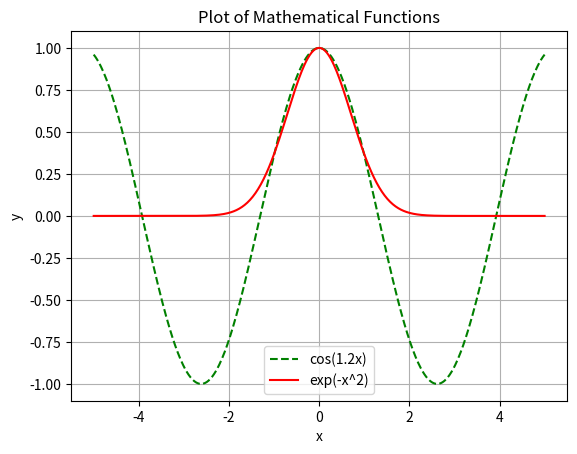

This chart was generated by the following Python code:
# -*- coding: utf-8 -*-
"""
Created on Thu Jun 26 13:37:53 2025

@author: AsusAliR
"""

import numpy as np
import matplotlib.pyplot as plt

# بردار x با ۵۰۰ نقطه در بازه [-5, 5]
x = np.linspace(-5, 5, 500)

# توابع ریاضی
y_cos = np.cos(1.2 * x)
y_exp = np.exp(-x ** 2)

# ترسیم نمودار
plt.plot(x, y_cos, 'g--', label='cos(1.2x)')       # خط‌چین سبز
plt.plot(x, y_exp, 'r', label='exp(-x^2)')         # خط قرمز

# عنوان و برچسب‌ها
plt.title('Plot of Mathematical Functions')
plt.xlabel('x')
plt.ylabel('y')

# و نمایش
plt.grid(True)
plt.legend()
plt.show()
